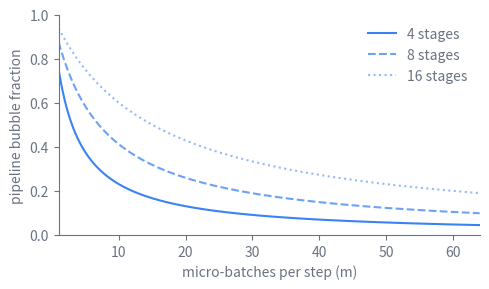

Here is the Python script that generated this plot: (Note: this script raises an exception after producing the figure.)
import matplotlib
matplotlib.use("svg")
import matplotlib.pyplot as plt
import numpy as np
import os

# Schematic: pipeline bubble fraction shrinks with more micro-batches.
# Idealized model: bubble fraction = (p - 1) / (m + p - 1) for p stages
# and m micro-batches. Synthetic, illustrative only; not measured data.

fig_color = "#6b7280"
data_color = "#3b82f6"

m = np.linspace(1, 64, 400)

fig, ax = plt.subplots(figsize=(5, 3))

for p, ls, alpha in [(4, "-", 1.0), (8, "--", 0.75), (16, ":", 0.55)]:
    frac = (p - 1) / (m + p - 1)
    ax.plot(m, frac, ls, color=data_color, alpha=alpha, label=f"{p} stages")

ax.set_xlabel("micro-batches per step (m)", color=fig_color)
ax.set_ylabel("pipeline bubble fraction", color=fig_color)
ax.set_xlim(1, 64)
ax.set_ylim(0, 1)

ax.tick_params(colors=fig_color)
for spine in ax.spines.values():
    spine.set_color(fig_color)
ax.spines["top"].set_visible(False)
ax.spines["right"].set_visible(False)

leg = ax.legend(frameon=False, labelcolor=fig_color)
for txt in leg.get_texts():
    txt.set_color(fig_color)

fig.tight_layout()

path = "/Users/changkun/dev/latere.ai/ai-as-an-infrastructure/en/figures/08-training-at-scale-1.svg"
os.makedirs(os.path.dirname(path), exist_ok=True)
fig.savefig(path, format="svg", bbox_inches="tight", transparent=True)
